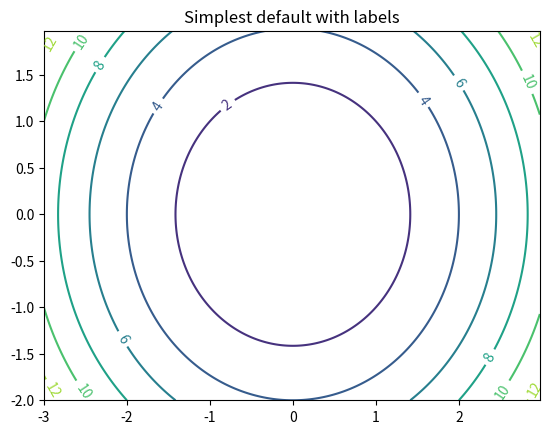

This figure's Python source:

# coding: utf-8

# In[7]:


import matplotlib
import numpy as np
import matplotlib.cm as cm
import matplotlib.pyplot as plt


delta = 0.025
x = np.arange(-3.0, 3.0, delta)
y = np.arange(-2.0, 2.0, delta)
X, Y = np.meshgrid(x, y)
Z = (X*X+Y*Y) 


# In[8]:


fig, ax = plt.subplots()
CS = ax.contour(X, Y, Z)
ax.clabel(CS, inline=1, fontsize=10)
ax.set_title('Simplest default with labels')

